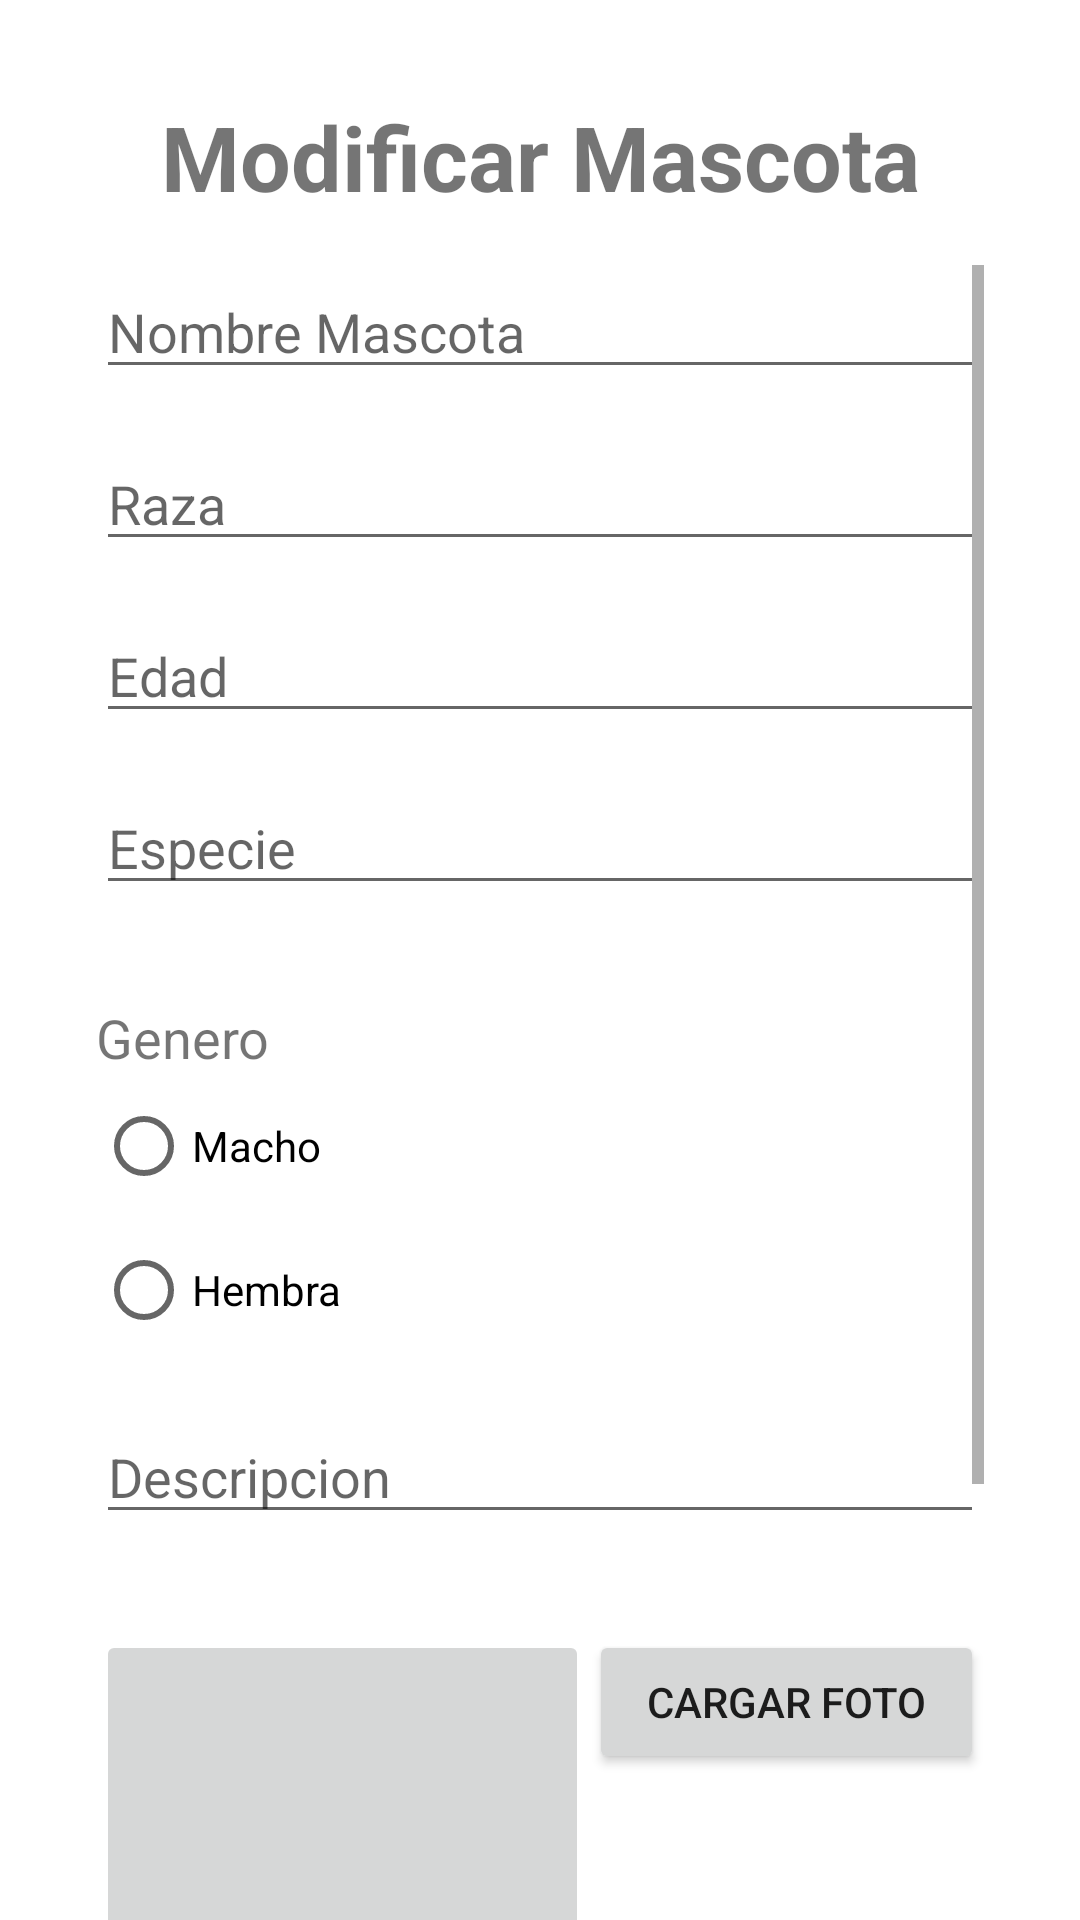

Here is an Android app screen rendered from its layout file. Give the layout XML and the strings, colors and styles it references.
<!-- AndroidManifest.xml: application theme Theme.HappyPetApp -->
<!-- res/layout/fragment_modificar_mascota.xml -->
<?xml version="1.0" encoding="utf-8"?>
<androidx.constraintlayout.widget.ConstraintLayout xmlns:android="http://schemas.android.com/apk/res/android"
xmlns:app="http://schemas.android.com/apk/res-auto"
xmlns:tools="http://schemas.android.com/tools"
android:layout_width="match_parent"
android:layout_height="match_parent"
tools:context=".ui.mascota.AltaMascotaFragment" >

    <TextView
        android:id="@+id/textView6"
        android:layout_width="0dp"
        android:layout_height="wrap_content"
        android:layout_marginStart="32dp"
        android:layout_marginTop="32dp"
        android:layout_marginEnd="32dp"
        android:text="Modificar Mascota"
        android:textAlignment="center"
        android:textSize="30sp"
        android:textStyle="bold"
        app:layout_constraintEnd_toEndOf="parent"
        app:layout_constraintStart_toStartOf="parent"
        app:layout_constraintTop_toTopOf="parent" />

    <ScrollView
        android:layout_width="0dp"
        android:layout_height="0dp"
        android:layout_marginStart="32dp"
        android:layout_marginTop="16dp"
        android:layout_marginEnd="32dp"
        app:layout_constraintBottom_toBottomOf="parent"
        app:layout_constraintEnd_toEndOf="parent"
        app:layout_constraintStart_toStartOf="parent"
        app:layout_constraintTop_toBottomOf="@+id/textView6">

        <LinearLayout
            android:layout_width="match_parent"
            android:layout_height="wrap_content"
            android:orientation="vertical" >

            <EditText
                android:id="@+id/txtNombreMscM"
                android:layout_width="match_parent"
                android:layout_height="wrap_content"
                android:layout_marginBottom="16dp"
                android:ems="10"
                android:hint="Nombre Mascota"
                android:inputType="textPersonName" />

            <EditText
                android:id="@+id/txtRazaMscM"
                android:layout_width="match_parent"
                android:layout_height="wrap_content"
                android:layout_marginBottom="16dp"
                android:ems="10"
                android:hint="Raza"
                android:inputType="textPersonName" />

            <EditText
                android:id="@+id/txtEdadMscM"
                android:layout_width="match_parent"
                android:layout_height="wrap_content"
                android:layout_marginBottom="16dp"
                android:ems="10"
                android:hint="Edad"
                android:inputType="number" />

            <EditText
                android:id="@+id/txtEspecieMscM"
                android:layout_width="match_parent"
                android:layout_height="wrap_content"
                android:ems="10"
                android:hint="Especie"
                android:inputType="textPersonName"
                android:layout_marginBottom="16dp" />

            <TextView
                android:id="@+id/textView10"
                android:layout_width="match_parent"
                android:layout_height="wrap_content"
                android:layout_marginTop="16dp"
                android:text="Genero"
                android:textSize="18sp" />

            <RadioGroup
                android:layout_width="match_parent"
                android:layout_height="match_parent"
                android:layout_marginBottom="16dp">

                <RadioButton
                    android:id="@+id/rbMachoMscM"
                    android:layout_width="match_parent"
                    android:layout_height="wrap_content"
                    android:text="Macho" />

                <RadioButton
                    android:id="@+id/rbHembraMscM"
                    android:layout_width="match_parent"
                    android:layout_height="wrap_content"
                    android:text="Hembra" />
            </RadioGroup>

            <EditText
                android:id="@+id/txtDescripcionMscM"
                android:layout_width="match_parent"
                android:layout_height="wrap_content"
                android:layout_marginBottom="32dp"
                android:ems="10"
                android:gravity="start|top"
                android:hint="Descripcion"
                android:inputType="textMultiLine" />

            <LinearLayout
                android:layout_width="match_parent"
                android:layout_height="match_parent"
                android:layout_marginBottom="32dp"
                android:baselineAligned="false"
                android:orientation="horizontal">

                <ImageButton
                    android:id="@+id/imgFotoMscM"
                    android:layout_width="150dp"
                    android:layout_height="150dp"
                    android:layout_weight="1"
                    tools:src="@tools:sample/avatars" />

                <Button
                    android:id="@+id/btnCargarFotoMscM"
                    android:layout_width="wrap_content"
                    android:layout_height="wrap_content"
                    android:layout_weight="1"
                    android:text="Cargar Foto" />
            </LinearLayout>

            <Button
                android:id="@+id/btnModificarMscM"
                android:layout_width="match_parent"
                android:layout_height="wrap_content"
                android:layout_marginBottom="16dp"
                android:text="Guardar Modificacion" />

            <Button
                android:id="@+id/btnEliminarMscM"
                android:layout_width="match_parent"
                android:layout_height="wrap_content"
                android:text="Eliminar Mascota" />
        </LinearLayout>
    </ScrollView>
</androidx.constraintlayout.widget.ConstraintLayout>
<!-- resources referenced by this layout -->
<resources>
  <style name="Theme.HappyPetApp" parent="Theme.MaterialComponents.DayNight.DarkActionBar">
          
          <item name="colorPrimary">@color/primary_1</item>
          <item name="colorPrimaryVariant">@color/primary_1_dark</item>
          <item name="colorOnPrimary">@color/white</item>
          
          <item name="colorSecondary">@color/teal_200</item>
          <item name="colorSecondaryVariant">@color/teal_700</item>
          <item name="colorOnSecondary">@color/black</item>
          
          <item name="android:statusBarColor" tools:targetApi="l">?attr/colorPrimaryVariant</item>
          
      </style>
  <color name="primary_1">#6d1570</color>
  <color name="primary_1_dark">#521054</color>
  <color name="white">#FFFFFFFF</color>
  <color name="teal_200">#FF03DAC5</color>
  <color name="teal_700">#FF018786</color>
  <color name="black">#FF000000</color>
</resources>
